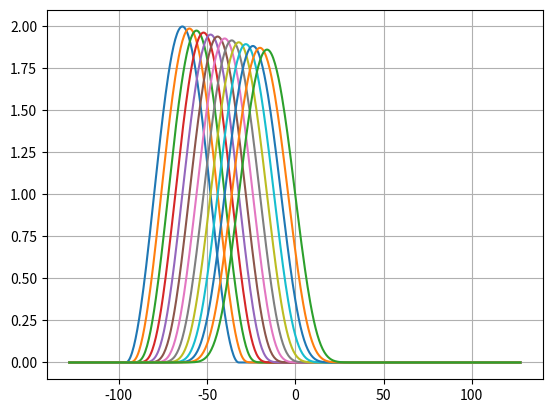

The matplotlib source for this figure:

import numpy as np
import matplotlib.pyplot as plt
from scipy.fft import fft, ifft
from scipy.sparse import linalg as spla

from math import pi

### === --- --- === ###
#
# Solve the linear advection diffusion equation
#   using sequential timestepping
#
# ADE solved on a periodic mesh using:
#   time discretisation: implicit theta-method
#   space discretisation: second order central differences
#
### === --- --- === ###

# parameters

# number of time and space points
nt = 256
nx = 512

# size of domain
lx = 256.
dx = lx/nx

# velocity and reynolds number
u = 1
re = 200
cfl = 0.4

# width of initial profile
width = lx/4

# timestep
nu = width*u/re
dt = cfl*dx/u

# parameter for theta timestepping
theta=0.5

cfl_v = nu*dt/dx**2
cfl_u = u*dt/dx

print( "nu, dt, cfl_v, cfl_u" )
print(  nu, dt, cfl_v, cfl_u  )

# mesh
x = np.linspace( start=-lx/2, stop=lx/2, num=nx, endpoint=False )

# identity mass matrix
M = np.zeros_like(x)
M[0] = 1

# gradient matrix
Ka = np.zeros_like(x)
Ka[-1] = 1/(2*dx)
Ka[1] = -1/(2*dx)

# laplacian matrix
Kd = np.zeros_like(x)
Kd[-1] = 1/dx**2
Kd[0] = -2/dx**2
Kd[1] = 1/dx**2

Ka = Ka
Kd = Kd

K = u*Ka - nu*Kd

rhs_col = M - dt*(1 - theta)*K
lhs_col = M + dt*theta*K


# linear operators
class CirculantLinearOperator(spla.LinearOperator):
    def __init__(self, col, inverse=True):
        self.col = col
        self.shape = tuple((len(col), len(col)))

        if inverse:
            self.op = self._solve
        else:
            self.op = self._mul

        self.eigvals = fft(col, norm='backward')

    def _mul(self, v):
        return ifft(fft(v)*self.eigvals)

    def _solve(self, v):
        return ifft(fft(v)/self.eigvals)

    def _matvec(self, v):
        return self.op(v).real


rhs = CirculantLinearOperator(rhs_col, inverse=False)
lhs = CirculantLinearOperator(lhs_col, inverse=True)

# initial conditions
qinit = np.zeros_like(x)
qinit[:] = 1 + np.cos(np.minimum(2*pi*np.abs(x+lx/4)/width, pi))

q = np.zeros((nt+1, nx))
q[0] = qinit

for i in range(1, nt+1):
    q[i] = lhs.matvec(rhs.matvec(q[i-1]))

# plotting
plt.plot(x,qinit,label='i')
for i in range(20,nt+1,20):
    plt.plot(x,q[i],label=str(i))
#plt.legend(loc='center left')
plt.grid()
plt.show()
